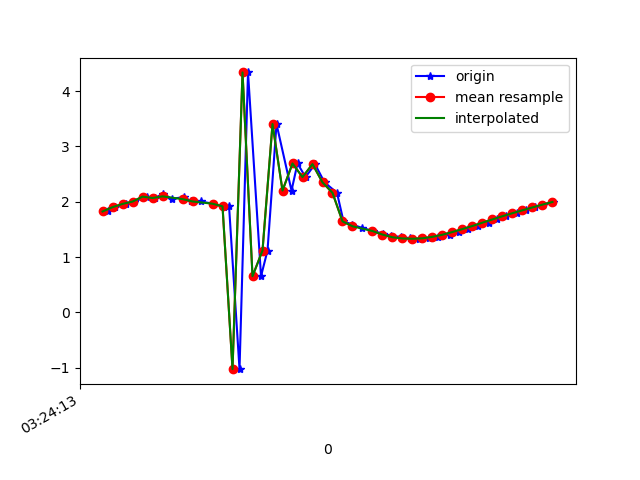

The data file committed next to this chart (first rows):
1618543453630, 1239129754120999, 1.8244016, -7.294126, 6.2854824
1618543453645, 1239129773351769, 1.903, -7.638, 5.838
1618543453667, 1239129792582539, 1.961, -7.865, 5.508
1618543453683, 1239129811813309, 2.003, -8.165, 5.036
1618543453708, 1239129831044079, 2.093, -8.332, 4.715
1618543453724, 1239129850274849, 2.068, -8.515, 4.389
1618543453741, 1239129869505619, 2.143, -8.569, 4.244
1618543453759, 1239129888736389, 2.053, -8.594, 4.239
1618543453783, 1239129907967159, 2.087, -8.561, 4.289
1618543453797, 1239129927197929, 2.01, -8.447, 4.545
1618543453816, 1239129946428699, 2.006, -8.366, 4.693
1618543453841, 1239129965659469, 1.965, -8.124, 5.117
1618543453863, 1239129984890239, 1.906, -7.912, 5.46
1618543453873, 1239130004121009, 1.929, -7.518, 5.983
1618543453894, 1239130023351779, -1.025, -9.704, -0.9062
1618543453911, 1239130042582549, 4.337, -7.615, -4.386
1618543453937, 1239130061813319, 0.6552, -7.037, 6.789
1618543453950, 1239130081044089, 1.119, -7.63, -6.047
1618543453968, 1239130100274859, 3.405, -9.064, -1.515
1618543453998, 1239130119505629, 2.202, -8.992, 3.215
1618543454010, 1239130138736399, 2.693, -8.383, 4.303
1618543454026, 1239130157967169, 2.446, -7.961, 5.166
1618543454045, 1239130177197939, 2.681, -7.305, 5.957
1618543454064, 1239130196428709, 2.351, -6.535, 6.914
1618543454089, 1239130215659479, 2.162, -6.041, 7.408
1618543454102, 1239130234890249, 1.647, -1.478, 9.547
1618543454120, 1239130254121019, 1.587, -0.907, 9.628
1618543454139, 1239130273351789, 1.528, -0.5099, 9.667
1618543454161, 1239130292582559, 1.471, -0.3212, 9.684
1618543454181, 1239130311813329, 1.425, -0.3187, 9.691
1618543454197, 1239130331044099, 1.39, -0.463, 9.69
1618543454218, 1239130350274869, 1.358, -0.6845, 9.681
1618543454235, 1239130369505639, 1.337, -0.9363, 9.663
1618543454254, 1239130388736409, 1.332, -1.214, 9.633
1618543454273, 1239130407967179, 1.34, -1.521, 9.588
1618543454292, 1239130427197949, 1.367, -1.856, 9.525
1618543454315, 1239130446428719, 1.405, -2.202, 9.446
1618543454333, 1239130465659489, 1.454, -2.543, 9.352
1618543454352, 1239130484890259, 1.507, -2.868, 9.249
1618543454371, 1239130504121029, 1.563, -3.179, 9.137
1618543454393, 1239130523351799, 1.623, -3.496, 9.01
1618543454410, 1239130542582569, 1.682, -3.813, 8.87
1618543454427, 1239130561813339, 1.739, -4.113, 8.723
1618543454449, 1239130581044109, 1.794, -4.389, 8.577
1618543454468, 1239130600274879, 1.846, -4.653, 8.425
1618543454485, 1239130619505649, 1.898, -4.911, 8.266
1618543454502, 1239130638736419, 1.949, -5.158, 8.102
1618543454522, 1239130657967189, 1.997, -5.399, 7.931
